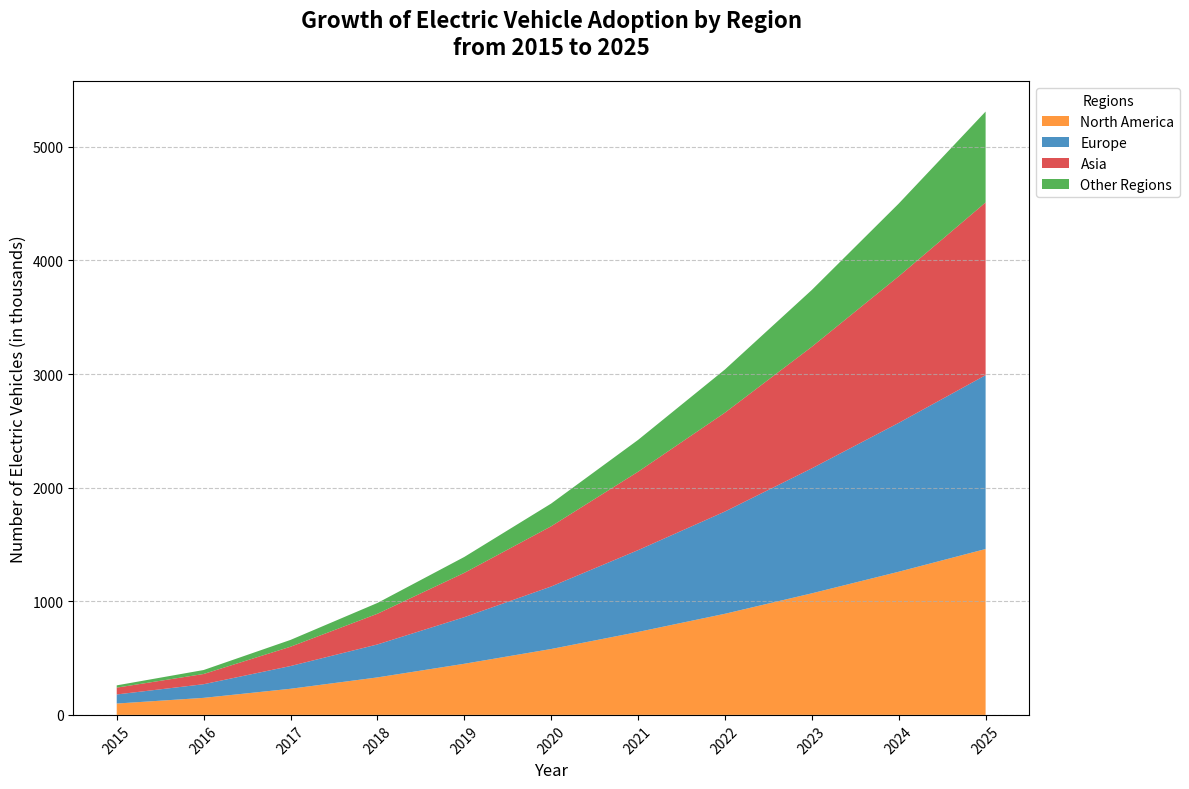

Write the Python code that produced this figure.
import matplotlib.pyplot as plt
import numpy as np

years = np.arange(2015, 2026)

north_america = [100, 150, 230, 330, 450, 580, 730, 890, 1070, 1260, 1460]
europe = [80, 120, 200, 290, 410, 550, 720, 900, 1100, 1310, 1530]
asia = [60, 90, 170, 270, 390, 530, 690, 870, 1070, 1290, 1520]
other_regions = [20, 35, 60, 95, 140, 200, 280, 380, 500, 640, 800]

data = np.vstack([north_america, europe, asia, other_regions])

fig, ax = plt.subplots(figsize=(12, 8))

# Shuffled colors for the stacked plot
ax.stackplot(years, data, labels=['North America', 'Europe', 'Asia', 'Other Regions'],
             colors=['#ff7f0e', '#1f77b4', '#d62728', '#2ca02c'], alpha=0.8)

ax.set_title('Growth of Electric Vehicle Adoption by Region\nfrom 2015 to 2025', fontsize=16, fontweight='bold', pad=20)
ax.set_xlabel('Year', fontsize=12)
ax.set_ylabel('Number of Electric Vehicles (in thousands)', fontsize=12)

ax.legend(loc='upper left', title='Regions', fontsize=10, bbox_to_anchor=(1, 1))
ax.grid(axis='y', linestyle='--', alpha=0.7)
plt.xticks(years, rotation=45)
plt.tight_layout()

plt.show()
